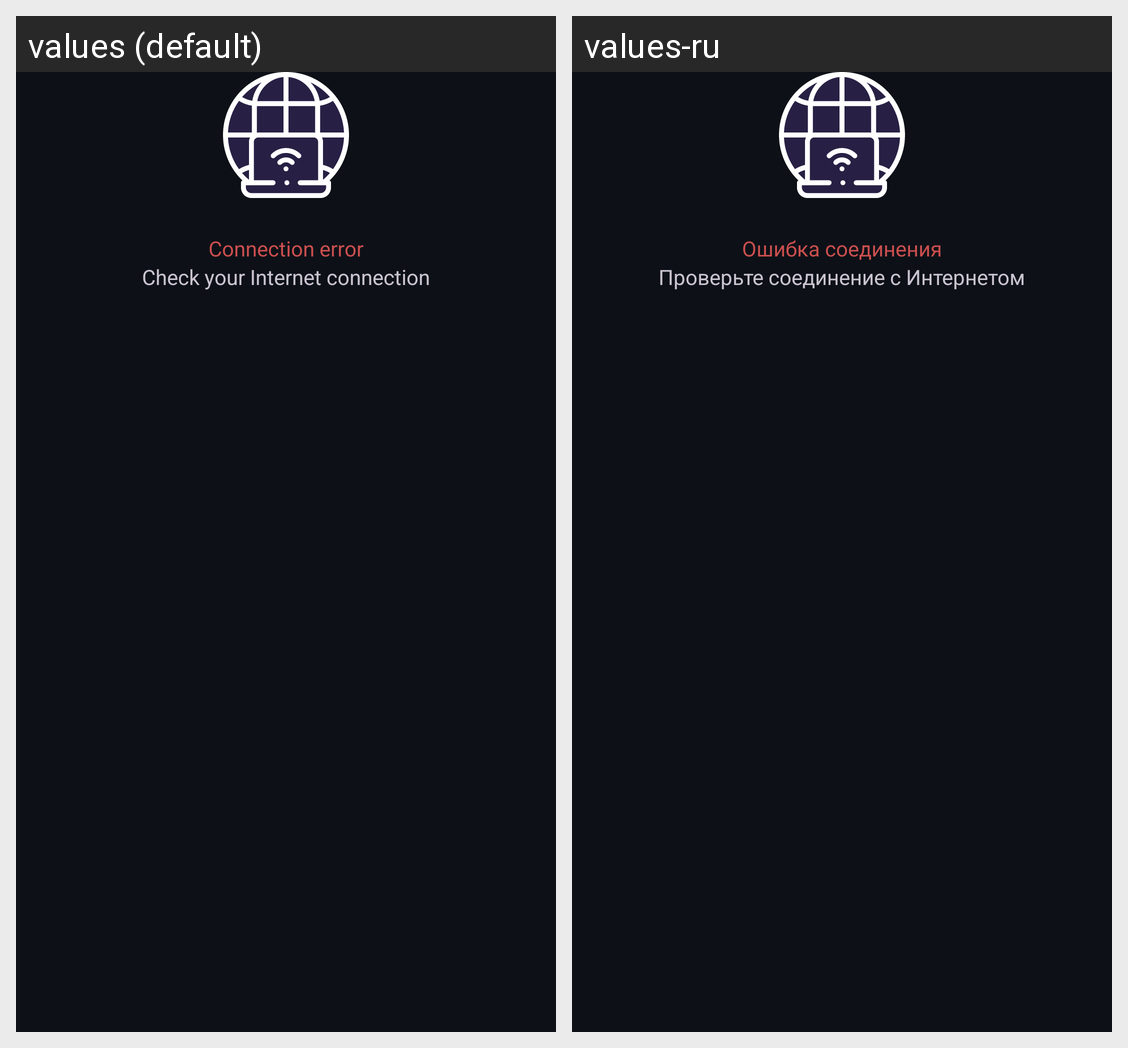

Here is an Android app screen in its default locale and in the app's own translations. Write out the translated-string differences for the strings that appear on this screen.
Android screen res/layout/common_connection_error.xml rendered under 2 locales, left to right: values (default), values-ru. Device: Nexus 5 (rendered at 1080×1920; each locale shown at half size, 540×960, under a caption strip naming it); theme Theme.GitViewer.
Strings drawn on this screen, with the default value and each locale's value (text and hints the layout hard-codes, and strings that could not be matched under every locale, appear in the picture but are not listed):

connection_error
  values: Connection error
  values-ru: Ошибка соединения

check_network
  values: Check your Internet connection
  values-ru: Проверьте соединение с Интернетом
